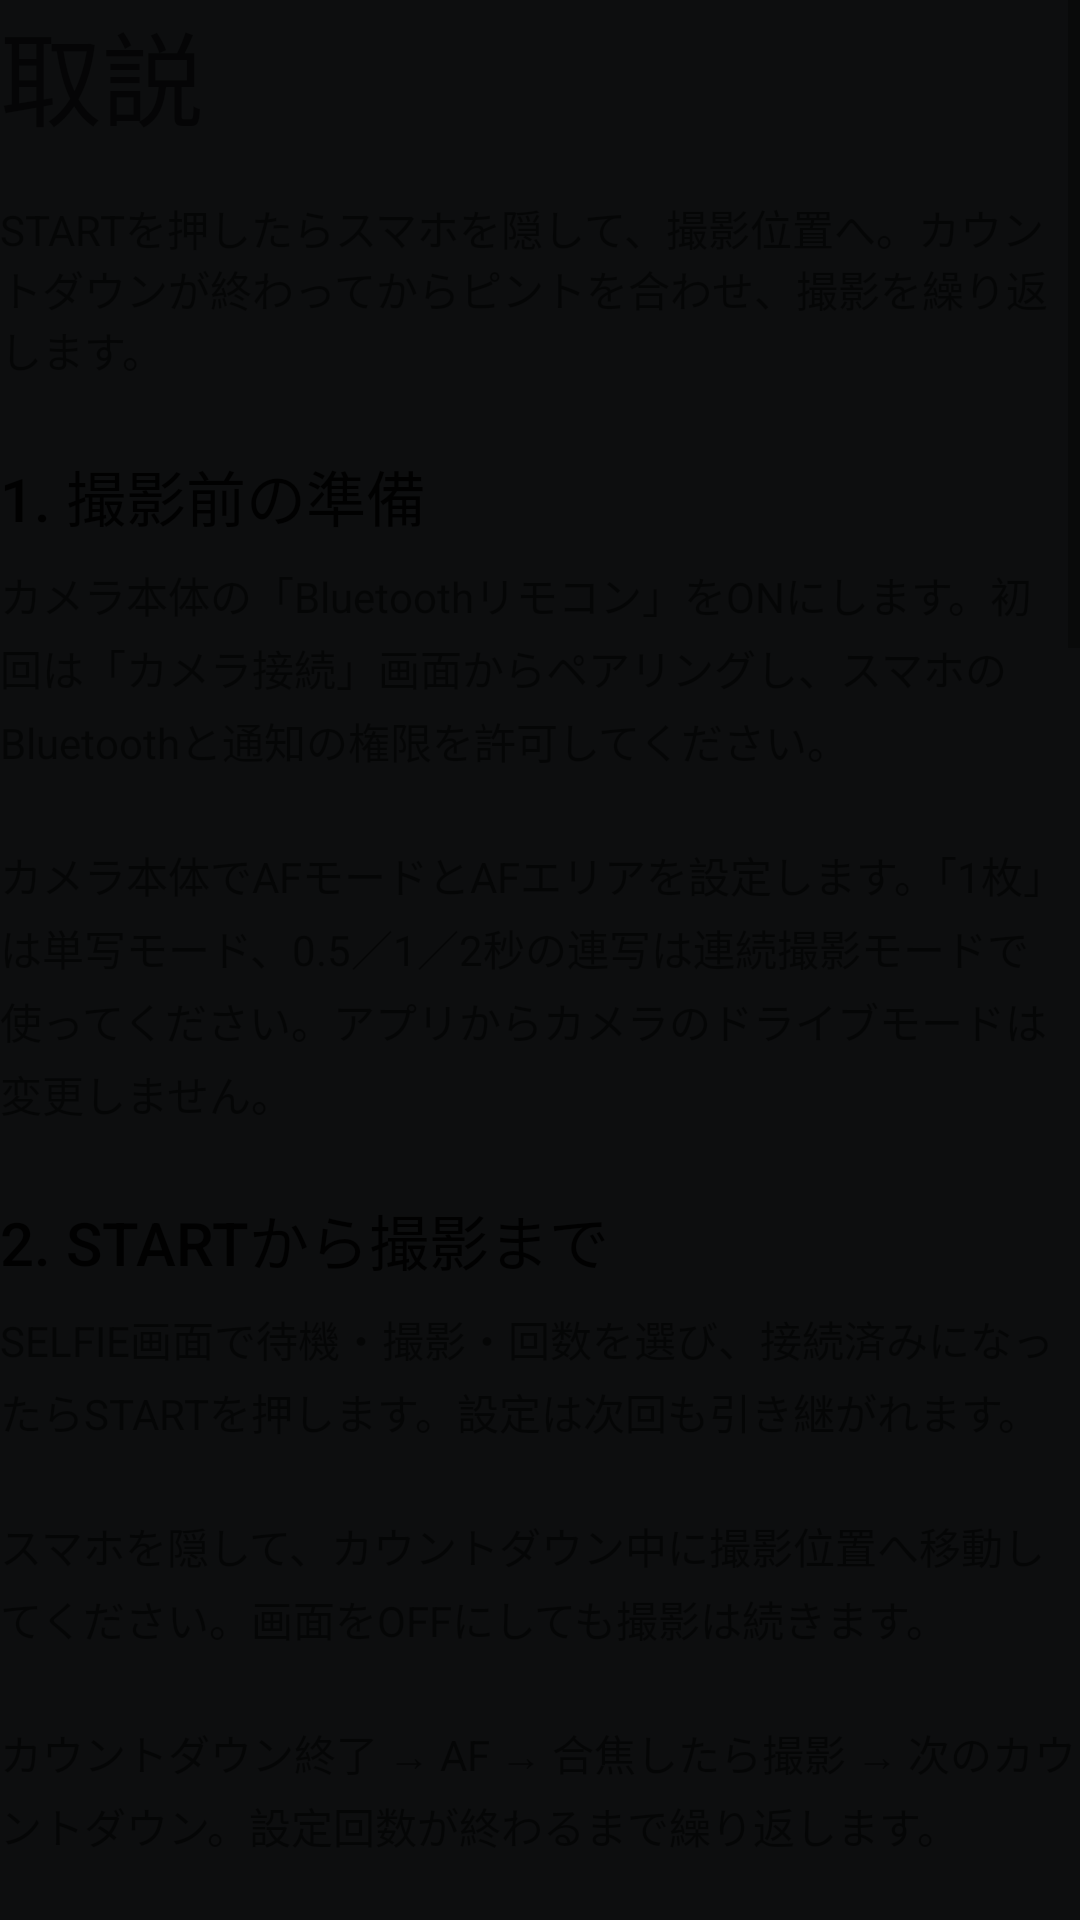

Android layout source for this screen:
<!-- AndroidManifest.xml: application theme Theme.BluetoothRemoteForSonyCameras -->
<!-- res/layout/fragment_manual.xml -->
<?xml version="1.0" encoding="utf-8"?>
<ScrollView xmlns:android="http://schemas.android.com/apk/res/android"
    android:layout_width="match_parent" android:layout_height="match_parent"
    android:fillViewport="true">
    <LinearLayout android:id="@+id/manual_content"
        android:layout_width="match_parent" android:layout_height="wrap_content"
        android:layout_margin="@dimen/fragment_margin" android:orientation="vertical">
        <TextView android:id="@+id/manual_title"
            android:layout_width="match_parent" android:layout_height="wrap_content"
            android:text="@string/manual_title"
            android:textAppearance="@style/TextAppearance.AppCompat.Display1" />
        <TextView android:layout_width="match_parent" android:layout_height="wrap_content"
            android:layout_marginTop="16dp" android:text="@string/manual_intro" />
        <TextView android:layout_width="match_parent" android:layout_height="wrap_content"
            android:layout_marginTop="24dp" android:layout_marginBottom="8dp"
            android:text="@string/manual_prepare_title"
            android:textAppearance="@style/TextAppearance.AppCompat.Title" />
        <TextView android:layout_width="match_parent" android:layout_height="wrap_content"
            android:text="@string/manual_prepare_body" android:lineSpacingExtra="4dp" />
        <TextView android:layout_width="match_parent" android:layout_height="wrap_content"
            android:layout_marginTop="24dp" android:layout_marginBottom="8dp"
            android:text="@string/manual_start_title"
            android:textAppearance="@style/TextAppearance.AppCompat.Title" />
        <TextView android:layout_width="match_parent" android:layout_height="wrap_content"
            android:text="@string/manual_start_body" android:lineSpacingExtra="4dp" />
        <TextView android:layout_width="match_parent" android:layout_height="wrap_content"
            android:layout_marginTop="24dp" android:layout_marginBottom="8dp"
            android:text="@string/manual_settings_title"
            android:textAppearance="@style/TextAppearance.AppCompat.Title" />
        <TextView android:layout_width="match_parent" android:layout_height="wrap_content"
            android:text="@string/manual_settings_body" android:lineSpacingExtra="4dp" />
        <TextView android:layout_width="match_parent" android:layout_height="wrap_content"
            android:layout_marginTop="24dp" android:layout_marginBottom="8dp"
            android:text="@string/manual_focus_title"
            android:textAppearance="@style/TextAppearance.AppCompat.Title" />
        <TextView android:layout_width="match_parent" android:layout_height="wrap_content"
            android:text="@string/manual_focus_body" android:lineSpacingExtra="4dp" />
        <TextView android:layout_width="match_parent" android:layout_height="wrap_content"
            android:layout_marginTop="24dp" android:layout_marginBottom="8dp"
            android:text="@string/manual_sound_title"
            android:textAppearance="@style/TextAppearance.AppCompat.Title" />
        <TextView android:layout_width="match_parent" android:layout_height="wrap_content"
            android:text="@string/manual_sound_body" android:lineSpacingExtra="4dp" />
        <TextView android:layout_width="match_parent" android:layout_height="wrap_content"
            android:layout_marginTop="24dp" android:layout_marginBottom="8dp"
            android:text="@string/manual_stop_title"
            android:textAppearance="@style/TextAppearance.AppCompat.Title" />
        <TextView android:layout_width="match_parent" android:layout_height="wrap_content"
            android:text="@string/manual_stop_body" android:lineSpacingExtra="4dp" />
        <TextView android:layout_width="match_parent" android:layout_height="wrap_content"
            android:layout_marginTop="24dp" android:layout_marginBottom="8dp"
            android:text="@string/manual_trouble_title"
            android:textAppearance="@style/TextAppearance.AppCompat.Title" />
        <TextView android:layout_width="match_parent" android:layout_height="wrap_content"
            android:text="@string/manual_trouble_body" android:lineSpacingExtra="4dp" />
    </LinearLayout>
</ScrollView>
<!-- resources referenced by this layout -->
<resources>
  <string name="manual_focus_body">AFはカウントダウンの後に開始します。3秒以内に合焦を確認できない場合はシャッターを解除し、エラー音を鳴らして、その回をスキップします。\n\nAF失敗も1回に数えます。例えば5回設定で2回失敗すると、撮影操作は3回です。画面の「撮影操作」はカメラに保存された画像の枚数ではありません。</string>
  <string name="manual_focus_title">4. AFに失敗したとき</string>
  <string name="manual_intro">STARTを押したらスマホを隠して、撮影位置へ。カウントダウンが終わってからピントを合わせ、撮影を繰り返します。</string>
  <string name="manual_prepare_body">カメラ本体の「Bluetoothリモコン」をONにします。初回は「カメラ接続」画面からペアリングし、スマホのBluetoothと通知の権限を許可してください。\n\nカメラ本体でAFモードとAFエリアを設定します。「1枚」は単写モード、0.5／1／2秒の連写は連続撮影モードで使ってください。アプリからカメラのドライブモードは変更しません。</string>
  <string name="manual_prepare_title">1. 撮影前の準備</string>
  <string name="manual_settings_body">待機：3／5／10秒（初期値5秒）。START直後と、毎回の撮影前に待ちます。\n\n撮影：1枚／0.5／1／2秒（初期値1秒）。「1枚」はシャッターを短く押します。カメラが連写モードの場合、複数枚になることがあります。\n\n回数：1／5／10／∞（初期値5回）。∞はSTOPするまで繰り返します。</string>
  <string name="manual_settings_title">3. 待機・撮影・回数</string>
  <string name="manual_sound_body">カウントダウンは1秒ごとに短音、最後の1秒は二連音です。AF失敗時にはエラー音、すべての回が終わったら終了音が鳴ります。\n\n「カウントダウン音」をOFFにしても、AF失敗音と終了音は鳴ります。音量はスマホのアラーム音量で調整してください。</string>
  <string name="manual_sound_title">5. 音の案内</string>
  <string name="manual_start_body">SELFIE画面で待機・撮影・回数を選び、接続済みになったらSTARTを押します。設定は次回も引き継がれます。\n\nスマホを隠して、カウントダウン中に撮影位置へ移動してください。画面をOFFにしても撮影は続きます。\n\nカウントダウン終了 → AF → 合焦したら撮影 → 次のカウントダウン。設定回数が終わるまで繰り返します。</string>
  <string name="manual_start_title">2. STARTから撮影まで</string>
  <string name="manual_stop_body">撮影中は画面のSTOP、または通知を開いてSTOPを押すと終了します。カウントダウン・AF・撮影のどの段階でも止められます。\n\nアプリをバックグラウンドに移動したり、画面をOFFにしたりしても、接続中は撮影を続けます。\n\nカメラの電源OFFやBluetooth切断では撮影を停止します。再接続だけでは撮影を再開しません。再開するときはSTARTを押してください。</string>
  <string name="manual_stop_title">6. STOP・画面OFF・切断</string>
  <string name="manual_title">取説</string>
  <string name="manual_trouble_body">接続できない：カメラの電源、スマホのBluetooth、カメラの「Bluetoothリモコン」を確認してください。「カメラ接続」の接続ヘルプも使えます。\n\nAF失敗が続く：カメラ本体のAFモードとAFエリア、被写体にピントが合う状況かを確認してください。\n\n音が聞こえない：スマホのアラーム音量と端末側の音・通知の制限を確認してください。</string>
  <string name="manual_trouble_title">困ったとき</string>
  <style name="Theme.BluetoothRemoteForSonyCameras" parent="Theme.MaterialComponents.DayNight.NoActionBar">
          
          <item name="colorPrimary">#506A47</item>
          <item name="colorPrimaryVariant">#506A47</item>
          <item name="colorOnPrimary">@color/white</item>
          
          <item name="colorSecondary">#506A47</item>
          <item name="colorSecondaryVariant">#506A47</item>
          <item name="colorOnSecondary">@color/white</item>
          <item name="android:windowBackground">#0D0E0F</item>
          
          <item name="android:statusBarColor">?attr/colorPrimaryVariant</item>
  
          <item name="colorTextError">@color/dark_red</item>
          <item name="colorTextConnected">@color/dark_green</item>
  
          <item name="colorCustomButton">@color/black</item>
          <item name="colorCustomButtonBG">@color/gray95</item>
          <item name="colorZoomFocusBG">@color/gray95</item>
  
          
          <item name="bottomSheetDragHandleStyle">@style/Widget.MaterialComponents.BottomSheet.DragHandle</item>
      </style>
  <!-- not gathered from this repository: default colours our renderer supplied (Android Studio template values) -->
  <color name="black">#FF000000</color>
  <color name="white">#FFFFFFFF</color>
</resources>
